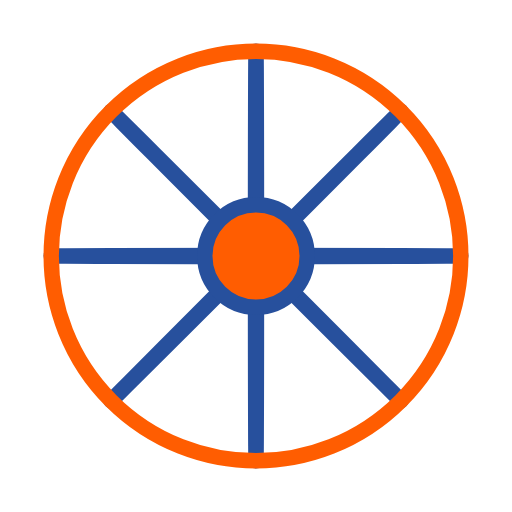
t = 0.00 s
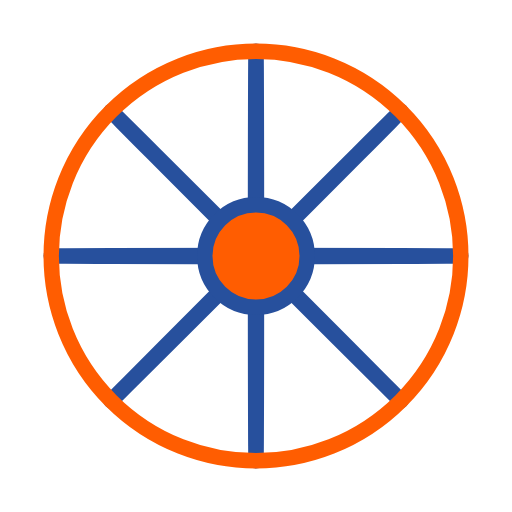
t = 0.25 s
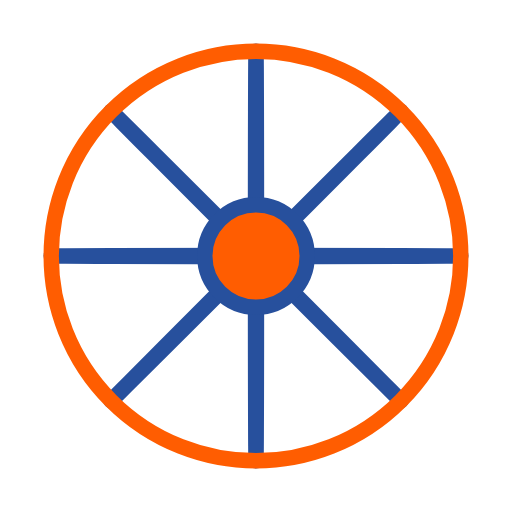
t = 0.50 s
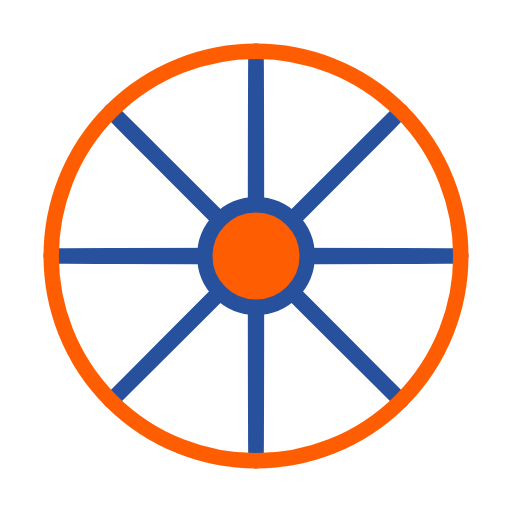
t = 0.75 s

The animated SVG that drew these frames (rendered in a browser with its animation timeline set to each time). Animation: 1 SMIL element (animateTransform=1); one cycle of 1.00 s, repeats indefinitely.

<svg width="200px"  height="200px"  xmlns="http://www.w3.org/2000/svg" viewBox="0 0 100 100" preserveAspectRatio="xMidYMid" class="lds-wheel" style="background: none;"><g transform="rotate(353.856 50 50)"><animateTransform attributeName="transform" type="rotate" calcMode="linear" values="0 50 50;360 50 50" keyTimes="0;1" dur="1s" begin="0s" repeatCount="indefinite"></animateTransform><ellipse cx="50" cy="50" ng-attr-rx="{{config.radiusOut}}" ry="0.1" fill="none" ng-attr-stroke="{{config.c2}}" ng-attr-stroke-width="{{config.width}}" transform="rotate(0 50 50)" rx="40" stroke="#27509d" stroke-width="3"></ellipse><ellipse cx="50" cy="50" ng-attr-rx="{{config.radiusOut}}" ry="0.1" fill="none" ng-attr-stroke="{{config.c2}}" ng-attr-stroke-width="{{config.width}}" transform="rotate(45 50 50)" rx="40" stroke="#27509d" stroke-width="3"></ellipse><ellipse cx="50" cy="50" ng-attr-rx="{{config.radiusOut}}" ry="0.1" fill="none" ng-attr-stroke="{{config.c2}}" ng-attr-stroke-width="{{config.width}}" transform="rotate(90 50 50)" rx="40" stroke="#27509d" stroke-width="3"></ellipse><ellipse cx="50" cy="50" ng-attr-rx="{{config.radiusOut}}" ry="0.1" fill="none" ng-attr-stroke="{{config.c2}}" ng-attr-stroke-width="{{config.width}}" transform="rotate(135 50 50)" rx="40" stroke="#27509d" stroke-width="3"></ellipse></g><circle cx="50" cy="50" ng-attr-r="{{config.radiusOut}}" fill="none" ng-attr-stroke="{{config.c1}}" ng-attr-stroke-width="{{config.width}}" r="40" stroke="#ff5d01" stroke-width="3"></circle><circle cx="50" cy="50" ng-attr-r="{{config.radiusIn}}" ng-attr-fill="{{config.c3}}" ng-attr-stroke="{{config.c2}}" ng-attr-stroke-width="{{config.width}}" r="10" fill="#ff5d01" stroke="#27509d" stroke-width="3"></circle></svg>
